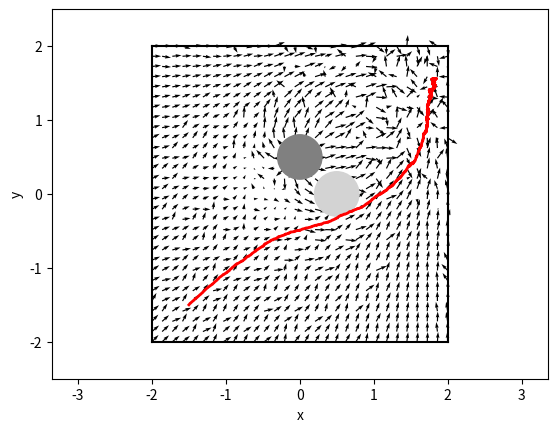

Python code for this plot:
from __future__ import absolute_import
from __future__ import division
from __future__ import print_function

import argparse
import matplotlib.pylab as plt
import numpy as np


WALL_OFFSET = 2.
#CYLINDER_POSITION = np.array([.3, .2], dtype=np.float32)

CYLINDER_POSITION = np.array([.0, .5], dtype=np.float32)
CYLINDER_POSITION2 = np.array([.5, .0], dtype=np.float32)

CYLINDER_RADIUS = .3
GOAL_POSITION = np.array([1.5, 1.5], dtype=np.float32)
START_POSITION = np.array([-1.5, -1.5], dtype=np.float32)
MAX_SPEED = .5


def get_velocity_to_reach_goal(position, goal_position):
  v = np.zeros(2, dtype=np.float32)
  # MISSING: Compute the velocity field needed to reach goal_position
  # assuming that there are no obstacles.
 
  #get current and goal positions
  current=position

  #the goal position is always 1.5 and 1.5
  goal=goal_position

  ## get the x values for current and goal positions
  x1=current[0]
  x2=goal[0]

  ##get the y value sfor current and goal positions
  y1=current[1]
  y2=goal[1]
  
  #get the distance between current position and the goal
  #to calculate the magnitude
  #(x2-x1)^2 + (y2-y1)^2
  mag=np.sqrt((x2-x1)**2+(y2-y1)**2)
  #get the vector's direction and normalise it
  direction=normalize([x2-x1, y2-y1])
 
  #multiply the direction by the calucated magnitude and and random variation
  #to avoid zero vector sum from perpendicular vectors
  direction[0]*=mag+(np.random.uniform(-2,2))
  direction[1]*=mag+(np.random.uniform(-2,2))

  #multiply the direction by the calucated magnitude
  #direction[0]*=mag
  #direction[1]*=mag
  
  #OPTIONAL: get the max vector's magnitude
  magnitude=np.linalg.norm(direction)
  if(magnitude>4.8):
    print('magnitude:', magnitude)
  
  return cap(direction, MAX_SPEED)
  #direction #cap(directionv,MAX_SPEED)


def get_velocity_to_avoid_obstacles(position, obstacle_positions, obstacle_radii):
  v = np.zeros(2, dtype=np.float32)
  # MISSING: Compute the velocity field needed to avoid the obstacles
  # In the worst case there might a large force pushing towards the
  # obstacles (consider what is the largest force resulting from the
  # get_velocity_to_reach_goal function). Make sure to not create
  # speeds that are larger than max_speed for each obstacle. Both obstacle_positions
  # and obstacle_radii are lists.

  #a funciton that calculates the force radiating of an obstacle
  def get_force(x,y,obstacle_pos,rad):
    obs_x=obstacle_pos[0]
    obs_y=obstacle_pos[1]

    #magnitude is calculated by dividing the obstacle area by the distance to it
    #the drawbakc is that it only works with circular obstacles
    magnitude=(3.14*rad**2)/np.sqrt((obs_x-x)**2+(obs_y-y)**2)

    #calculate the vector direction and normalise
    direction=normalize([obs_x-x, obs_y-y])

    #multiply the directon by the magnitude
    direction[0]*=magnitude
    direction[1]*=magnitude

    return direction

    
 #get current and goal positions
  current=position

  #the obstacle position [single array entry?]
  ##for now only assume there is one obstacle
  obstacles=obstacle_positions

  ## get the x values for current and obstacle positions
  x1=current[0]

  ##get the y value sfor current and obstacle positions
  y1=current[1]

  dists_to_obstacles=[]

  iterator=0
  for obstacle in obstacles:

     #get the radius
      radius=obstacle_radii[iterator]
    #calc the obstacle force 
      obstacle_force=get_force(x1,y1, obstacle,radius)
    #assign the force to the vector
      v[0]+=obstacle_force[0]
      v[1]+=obstacle_force[1]
            
      iterator+=1


##optional, calc the magnitude
  magnit=np.linalg.norm(v)
      
#sinc objects need to repel the robot, multiply by -1 to inverse the vector
  v=v*(-1)

  return v#cap(v, -0.25)


def normalize(v):
  n = np.linalg.norm(v)
  if n < 1e-2:
    return np.zeros_like(v)
  return v / n


def cap(v, max_speed):
  n = np.linalg.norm(v)
  if n > max_speed:
    return v / n * max_speed
  return v


def get_velocity(position, mode='all'):
  if mode in ('goal', 'all'):
    v_goal = get_velocity_to_reach_goal(position, GOAL_POSITION)
  else:
    v_goal = np.zeros(2, dtype=np.float32)
  if mode in ('obstacle', 'all'):
    v_avoid = get_velocity_to_avoid_obstacles(
      position,
      #[CYLINDER_POSITION,CYLINDER_POSITION2],
      #[CYLINDER_RADIUS,CYLINDER_RADIUS])
       [CYLINDER_POSITION ],
      [CYLINDER_RADIUS])
  else:
    v_avoid = np.zeros(2, dtype=np.float32)
  v = v_goal + v_avoid
  return cap(v, max_speed=MAX_SPEED)


if __name__ == '__main__':
  parser = argparse.ArgumentParser(description='Runs obstacle avoidance with a potential field')
  parser.add_argument('--mode', action='store', default='all', help='Which velocity field to plot.', choices=['obstacle', 'goal', 'all'])
  args, unknown = parser.parse_known_args()

  fig, ax = plt.subplots()
  # Plot field.
  X, Y = np.meshgrid(np.linspace(-WALL_OFFSET, WALL_OFFSET, 30),
                     np.linspace(-WALL_OFFSET, WALL_OFFSET, 30))
  U = np.zeros_like(X)
  V = np.zeros_like(X)
  for i in range(len(X)):
    for j in range(len(X[0])):
      velocity = get_velocity(np.array([X[i, j], Y[i, j]]), args.mode)
      U[i, j] = velocity[0]
      V[i, j] = velocity[1]
  plt.quiver(X, Y, U, V, units='width')

  # Plot environment.
 # ax.add_artist(plt.Circle(CYLINDER_POSITION, CYLINDER_RADIUS, color='gray'))


  ax.add_artist(plt.Circle([0.5,0], CYLINDER_RADIUS, color='lightgray'))
  ax.add_artist(plt.Circle([0,0.5], CYLINDER_RADIUS, color='gray'))

  plt.plot([-WALL_OFFSET, WALL_OFFSET], [-WALL_OFFSET, -WALL_OFFSET], 'k')
  plt.plot([-WALL_OFFSET, WALL_OFFSET], [WALL_OFFSET, WALL_OFFSET], 'k')
  plt.plot([-WALL_OFFSET, -WALL_OFFSET], [-WALL_OFFSET, WALL_OFFSET], 'k')
  plt.plot([WALL_OFFSET, WALL_OFFSET], [-WALL_OFFSET, WALL_OFFSET], 'k')

  # Plot a simple trajectory from the start position.
  # Uses Euler integration.
  dt = 0.01
  x = START_POSITION
  positions = [x]
  for t in np.arange(0., 20., dt):
    v = get_velocity(x, args.mode)
    x = x + v * dt
    positions.append(x)
  positions = np.array(positions)
  plt.plot(positions[:, 0], positions[:, 1], lw=2, c='r')

  plt.axis('equal')
  plt.xlabel('x')
  plt.ylabel('y')
  plt.xlim([-.5 - WALL_OFFSET, WALL_OFFSET + .5])
  plt.ylim([-.5 - WALL_OFFSET, WALL_OFFSET + .5])
  plt.show()
